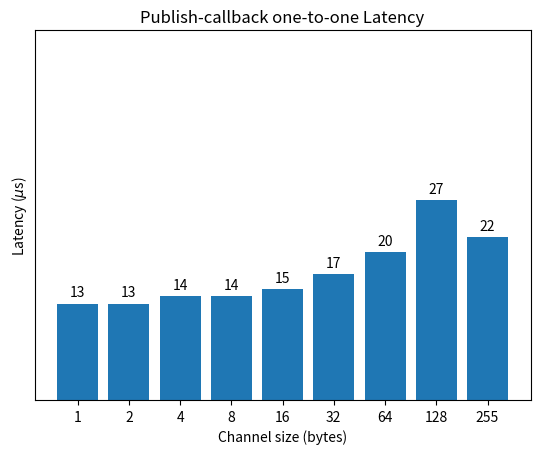

The matplotlib source for this figure:
#!/usr/bin/env python3
# -*- coding: utf-8 -*-

import matplotlib.pyplot as plt


def channel_latency_ping():
    xs = ['1', '2', '4', '8', '16', '32', '64', '128', '255']
    ys = [13, 13, 14, 14, 15, 17, 20, 27, 22]
    plt.bar(xs, ys)
    for x, y in zip(xs, ys):
        plt.text(x, y + 1, r"{0}".format(y), horizontalalignment='center')

    plt.ylim([0, 50])
    plt.yticks([])
    plt.ylabel(r'Latency ($\mu$s)')
    plt.xlabel('Channel size (bytes)')
    plt.title("Publish-callback one-to-one Latency")
    plt.savefig("channel_latency.png")


if __name__ == "__main__":
    channel_latency_ping()
